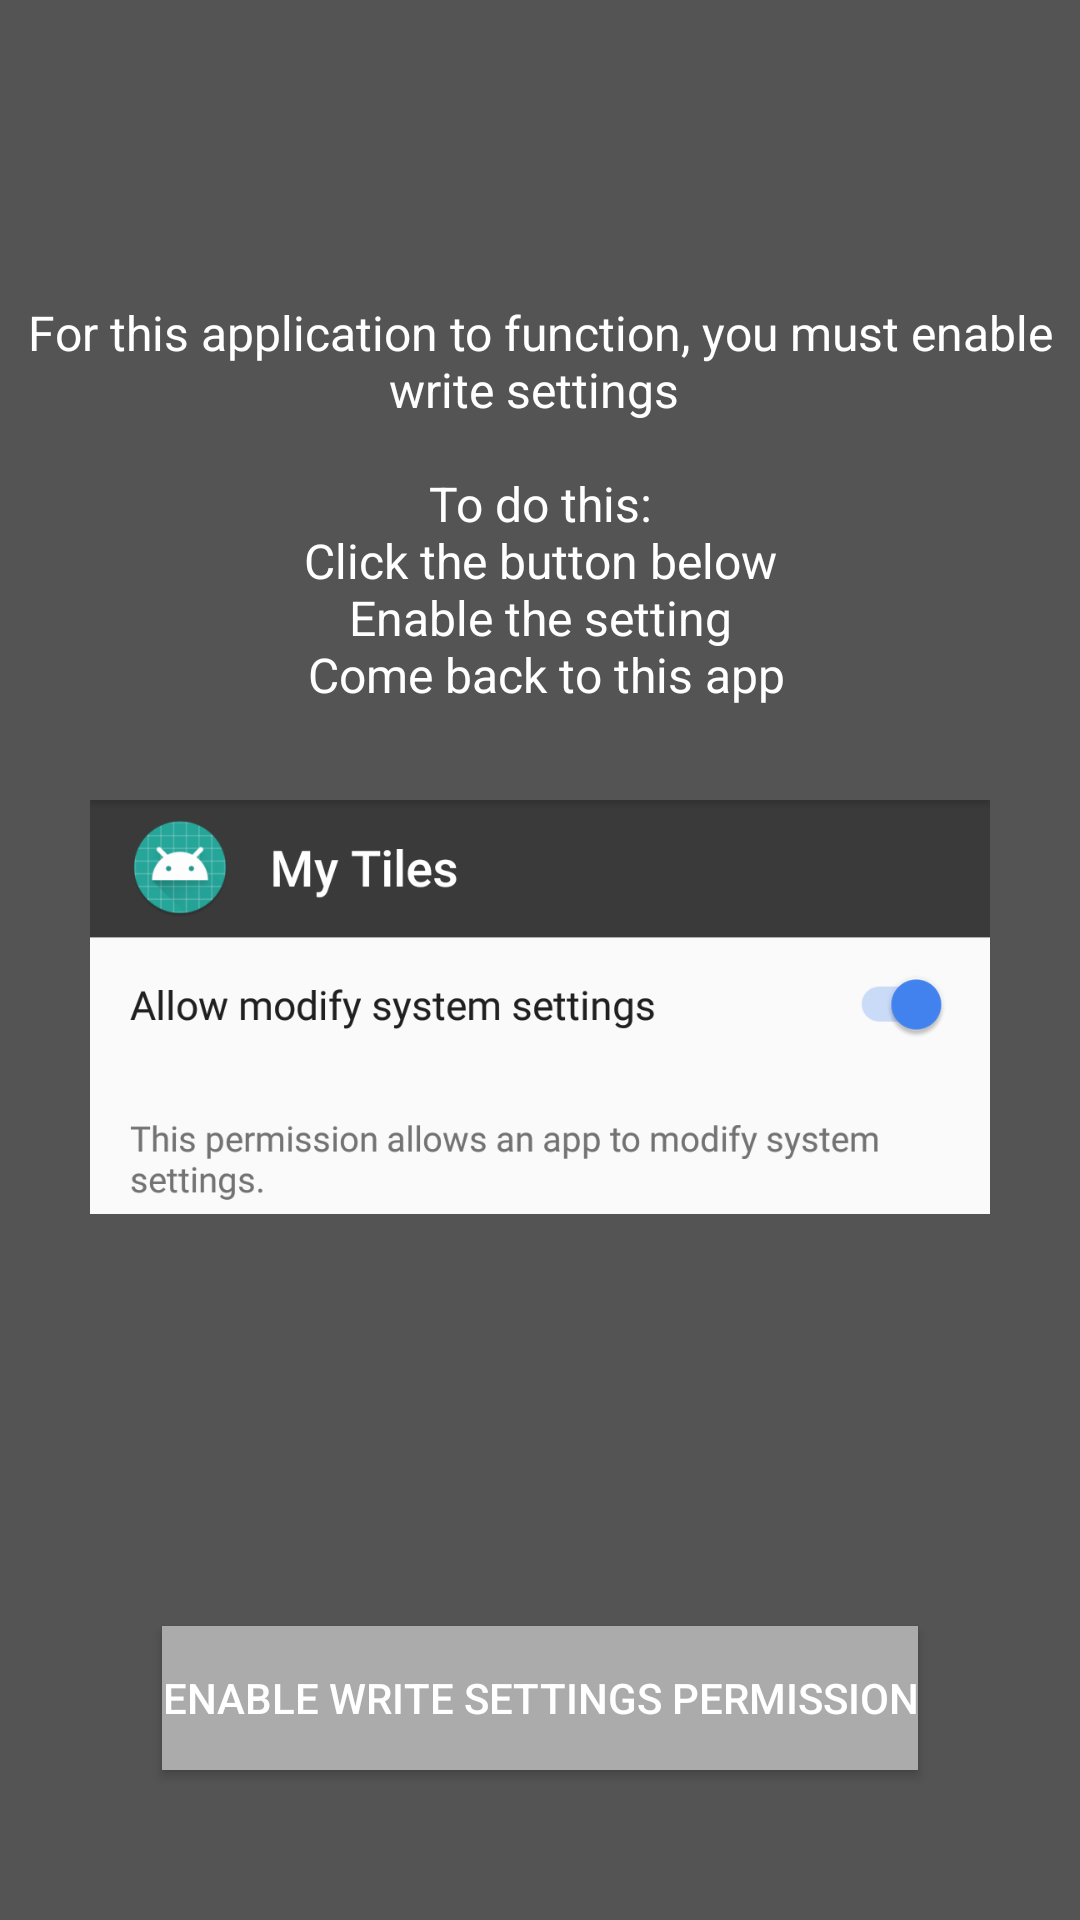

Produce the Android XML layout that renders to this screen, including the resource entries it uses.
<!-- AndroidManifest.xml: application theme AppTheme -->
<!-- res/layout/welcome_slide_1.xml -->
<?xml version="1.0" encoding="utf-8"?>
<android.support.constraint.ConstraintLayout xmlns:android="http://schemas.android.com/apk/res/android"
    android:layout_width="match_parent"
    android:layout_height="match_parent"
    android:background="@color/grey_dark">

    <RelativeLayout
        android:layout_width="match_parent"
        android:layout_height="match_parent">

        <TextView
            android:id="@+id/welcome_text"
            android:layout_width="wrap_content"
            android:layout_height="wrap_content"
            android:layout_marginTop="100dp"
            android:gravity="center"
            android:text="@string/welcome_text"
            android:textColor="@android:color/white"
            android:textSize="@dimen/slide_desc" />

        <ImageView
            android:layout_width="300dp"
            android:layout_height="200dp"
            android:layout_below="@id/welcome_text"
            android:layout_centerHorizontal="true"
            android:src="@drawable/android_modify_system_settings_thumbnail_enabled" />


        <Button
            android:id="@+id/btn_enable_write_settings"
            android:layout_width="wrap_content"
            android:layout_height="wrap_content"
            android:layout_alignParentBottom="true"
            android:layout_centerHorizontal="true"
            android:layout_marginBottom="50dp"
            android:background="@color/grey_light"
            android:text="@string/enable_write_settings_permission"
            android:textColor="@android:color/white" />
    </RelativeLayout>
</android.support.constraint.ConstraintLayout>
<!-- resources referenced by this layout -->
<resources>
  <color name="grey_dark">#545454</color>
  <color name="grey_light">#ABABAB</color>
  <dimen name="slide_desc">16sp</dimen>
  <!-- drawable android_modify_system_settings_thumbnail_enabled: png bitmap (drawable, 42429 bytes) -->
  <string name="enable_write_settings_permission">Enable Write Settings Permission</string>
  <string name="welcome_text">For this application to function, you must enable write settings \n\n To do this: \n Click the button below \n Enable the setting \n Come back to this app</string>
  <style name="AppTheme" parent="Theme.AppCompat.Light.DarkActionBar">
          
          <item name="colorPrimary">@color/colorPrimary</item>
          <item name="colorPrimaryDark">@color/colorPrimaryDark</item>
          <item name="colorAccent">@color/colorAccent</item>
          <item name="windowActionBar">false</item>
          <item name="windowNoTitle">true</item>
      </style>
  <color name="colorPrimary">#3F51B5</color>
  <color name="colorPrimaryDark">#303F9F</color>
  <color name="colorAccent">#FF4081</color>
</resources>
